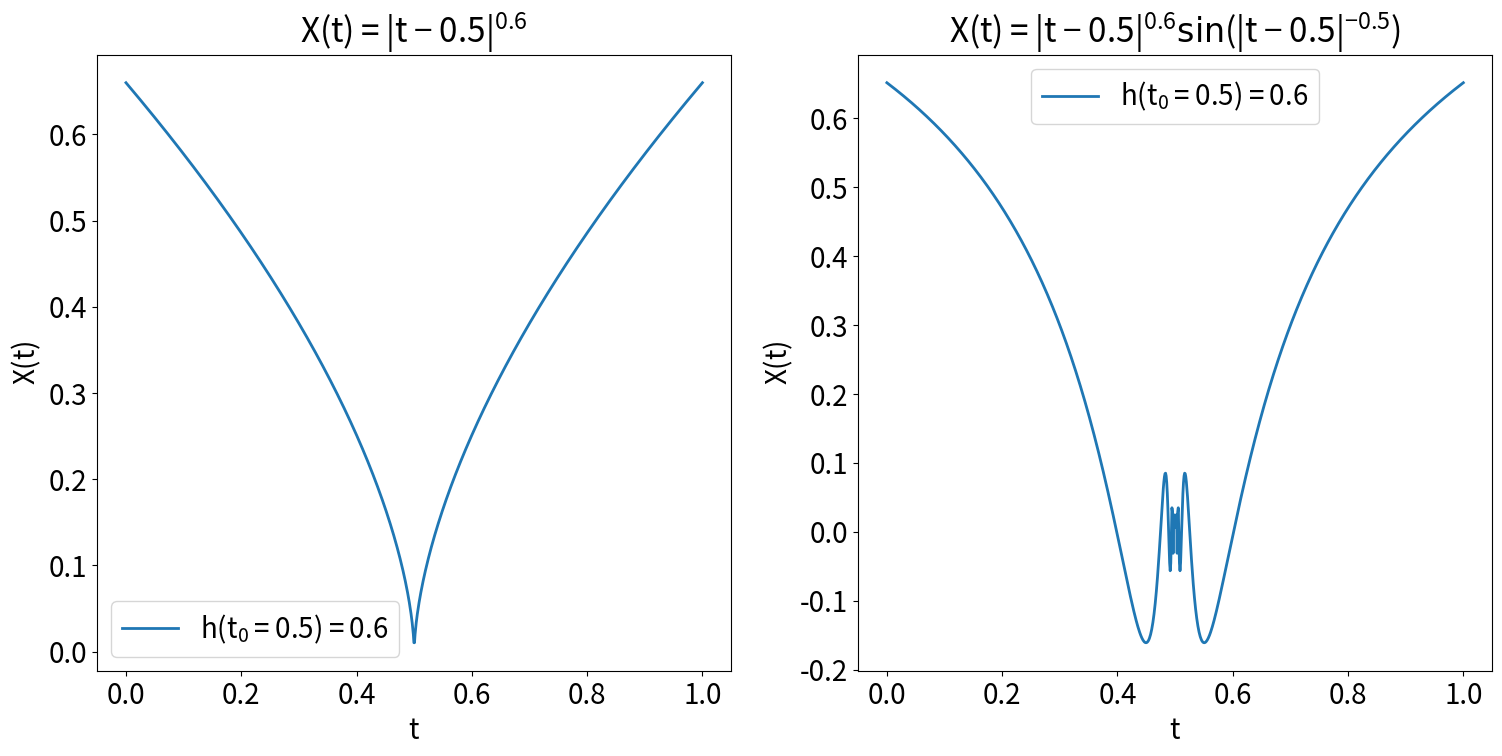

Generate this figure with matplotlib:

import numpy as np
import matplotlib.pyplot as plt

from pylab import rcParams
rcParams['figure.figsize'] = 18, 8
rcParams['mathtext.default'] = 'regular'
rcParams['font.size'] = 20

t0 = 0.5
time = np.linspace(0, 1, 1000)


cusp = np.power(np.abs(time-t0), 0.6)
label_cusp = '$h(t_0 = 0.5) = 0.6$'
title_cusp = '$X(t) = |t-0.5|^{0.6} $'

label_osc = '$h(t_0 = 0.5) = 0.6$'
title_osc = '$X(t) = |t-0.5|^{0.6} \sin( |t-0.5|^{-0.5}  ) $'

osc  = np.power(np.abs(time-t0), 0.6)*np.sin( np.power(np.abs(time-t0), -0.5)  )


plt.figure()

plt.subplot(1,2,1)
plt.plot(time, cusp, linewidth=2, label = label_cusp)
plt.xlabel('$t$')
plt.ylabel('$X(t)$')
plt.title(title_cusp)
plt.legend()


plt.subplot(1,2,2)
plt.plot(time, osc, linewidth=2, label = label_osc)
plt.xlabel('$t$')
plt.ylabel('$X(t)$')
plt.title(title_osc)
plt.legend()

plt.show()